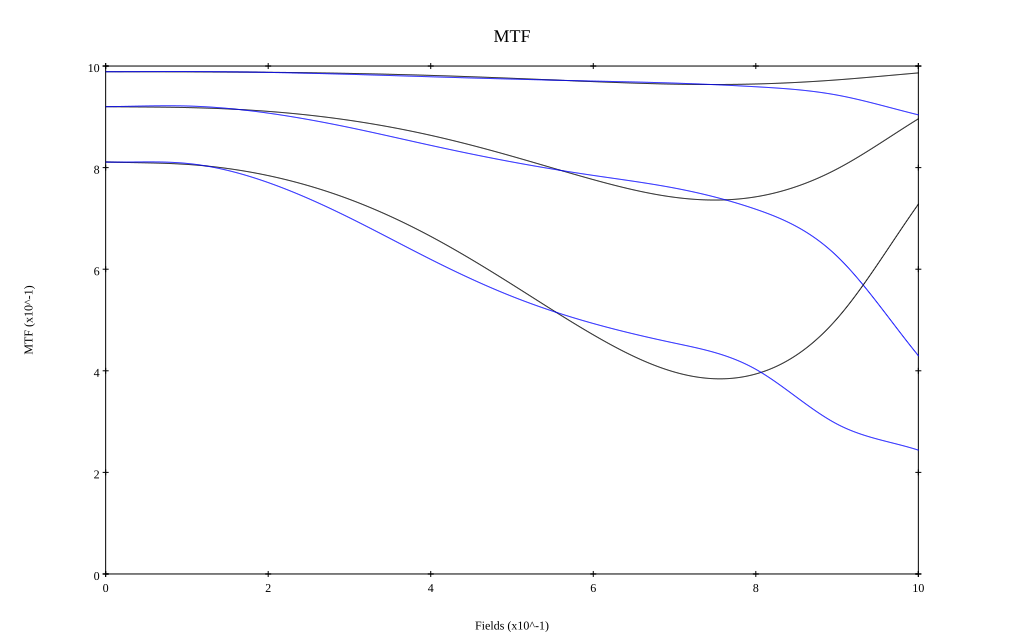

Values plotted in this chart, from the file beside it:
, 0, 0.1, 0.2, 0.3, 0.4, 0.5, 0.6, 0.7, 0.8, 0.9, 1
10 sag, 0.989, 0.989, 0.988, 0.985, 0.982, 0.976, 0.969, 0.964, 0.965, 0.973, 0.986
10 tan, 0.989, 0.989, 0.987, 0.984, 0.979, 0.974, 0.97, 0.966, 0.959, 0.943, 0.904
30 sag, 0.92, 0.918, 0.911, 0.893, 0.864, 0.822, 0.776, 0.742, 0.743, 0.797, 0.896
30 tan, 0.92, 0.921, 0.907, 0.879, 0.844, 0.811, 0.785, 0.76, 0.718, 0.625, 0.43
50 sag, 0.811, 0.806, 0.784, 0.738, 0.665, 0.57, 0.471, 0.397, 0.394, 0.503, 0.728
50 tan, 0.811, 0.808, 0.771, 0.701, 0.619, 0.546, 0.493, 0.454, 0.403, 0.295, 0.244
